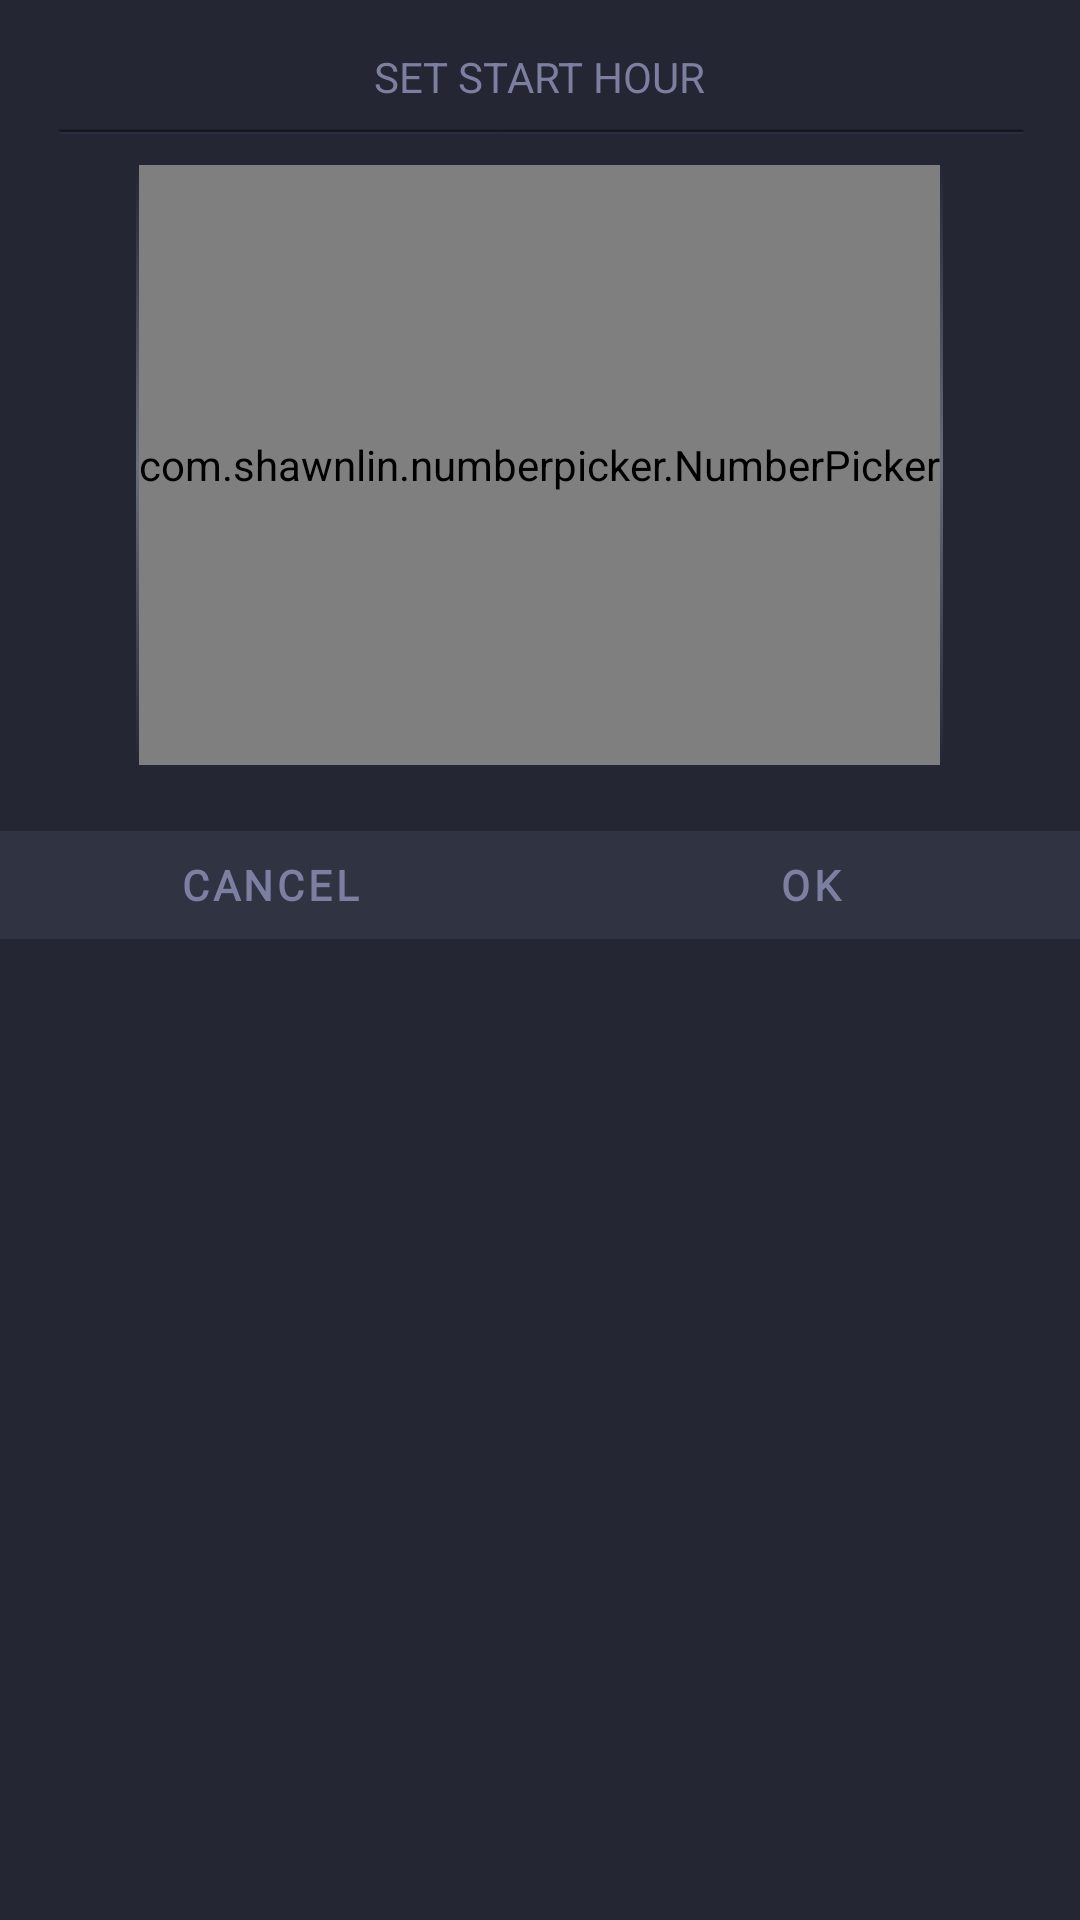

Here is an Android app screen rendered from its layout file. Give the layout XML and the strings, colors and styles it references.
<!-- AndroidManifest.xml: application theme Theme.CalendarWatch -->
<!-- res/layout/dialog_fixed_mode.xml -->
<?xml version="1.0" encoding="utf-8"?>
<LinearLayout
    xmlns:android="http://schemas.android.com/apk/res/android"
    xmlns:app="http://schemas.android.com/apk/res-auto"
    android:layout_width="match_parent"
    android:layout_height="wrap_content"
    android:background="@color/fragment_background"
    android:orientation="vertical">

    <TextView
        android:layout_width="wrap_content"
        android:layout_height="wrap_content"
        android:layout_gravity="center_horizontal"
        android:layout_marginTop="@dimen/base_margins"
        android:text="@string/dialog_title_set_start_hour"
        android:textAllCaps="true" />

    <View
        android:layout_width="match_parent"
        android:layout_height="2dp"
        android:layout_marginLeft="18dp"
        android:layout_marginTop="8dp"
        android:layout_marginRight="18dp"
        android:background="@drawable/divider" />

    <LinearLayout
        android:layout_width="wrap_content"
        android:layout_height="wrap_content"
        android:layout_gravity="center"
        android:orientation="horizontal"
        android:paddingTop="10dp">

        <View
            android:layout_width="1dp"
            android:layout_height="200dp"
            android:background="@drawable/picker_divider" />

        <com.shawnlin.numberpicker.NumberPicker
            android:id="@+id/picker_hour"
            android:layout_width="wrap_content"
            android:layout_height="match_parent"
            android:descendantFocusability="blocksDescendants"
            app:np_max="12"
            app:np_min="1"
            app:np_selectedTextColor="@color/main_text_color"
            app:np_textColor="@color/main_text_color" />

        <View
            android:layout_width="1dp"
            android:layout_height="200dp"
            android:background="@drawable/picker_divider" />
    </LinearLayout>

    <LinearLayout
        android:layout_width="match_parent"
        android:layout_height="wrap_content"
        android:layout_marginTop="@dimen/base_margins"
        android:orientation="horizontal">

        <com.google.android.material.button.MaterialButton
            android:id="@+id/button_cancel"
            style="?attr/materialButtonTextStyle"
            android:layout_width="wrap_content"
            android:layout_height="wrap_content"
            android:layout_weight="1"
            android:text="@string/android:cancel" />

        <com.google.android.material.button.MaterialButton
            android:id="@+id/button_ok"
            style="?attr/materialButtonTextStyle"
            android:layout_width="wrap_content"
            android:layout_height="wrap_content"
            android:layout_weight="1"
            android:text="@string/android:ok" />

    </LinearLayout>
</LinearLayout>
<!-- resources referenced by this layout -->
<resources>
  <color name="fragment_background">#252633</color>
  <color name="main_text_color">#7d7fa0</color>
  <dimen name="base_margins">16dp</dimen>
  <string name="dialog_title_set_start_hour">Set start hour</string>
  <color name="purple_500">#FF6200EE</color>
  <color name="purple_700">#FF3700B3</color>
  <color name="white">#FFFFFFFF</color>
  <color name="teal_200">#FF03DAC5</color>
  <color name="teal_700">#FF018786</color>
  <color name="black">#FF000000</color>
  <color name="main_background_start">#222339</color>
  <style name="Theme.CalendarWatch.TextAppearance.Headline1" parent="TextAppearance.MaterialComponents.Headline1">
          <item name="fontFamily">@font/inter</item>
          <item name="android:fontFamily">@font/inter</item>
          <item name="android:textSize">93sp</item>
      </style>
  <style name="Theme.CalendarWatch.TextAppearance.Headline2" parent="TextAppearance.MaterialComponents.Headline2">
          <item name="fontFamily">@font/inter</item>
          <item name="android:fontFamily">@font/inter</item>
          <item name="android:textSize">58sp</item>
      </style>
  <style name="Theme.CalendarWatch.TextAppearance.Headline3" parent="TextAppearance.MaterialComponents.Headline3">
          <item name="fontFamily">@font/inter</item>
          <item name="android:fontFamily">@font/inter</item>
          <item name="android:textSize">47sp</item>
      </style>
  <style name="Theme.CalendarWatch.TextAppearance.Headline5" parent="TextAppearance.MaterialComponents.Headline5">
          <item name="fontFamily">@font/inter</item>
          <item name="android:fontFamily">@font/inter</item>
          <item name="android:textSize">23sp</item>
      </style>
  <style name="Theme.CalendarWatch.TextAppearance.Subtitle1" parent="TextAppearance.MaterialComponents.Subtitle1">
          <item name="fontFamily">@font/inter</item>
          <item name="android:fontFamily">@font/inter</item>
          <item name="android:textSize">16sp</item>
      </style>
  <style name="Theme.CalendarWatch.TextAppearance.Subtitle2" parent="TextAppearance.MaterialComponents.Subtitle2">
          <item name="fontFamily">@font/inter</item>
          <item name="android:fontFamily">@font/inter</item>
          <item name="android:textSize">14sp</item>
      </style>
  <style name="Theme.CalendarWatch.TextAppearance.Body1" parent="TextAppearance.MaterialComponents.Body1">
          <item name="fontFamily">@font/inter</item>
          <item name="android:fontFamily">@font/inter</item>
          <item name="android:textSize">16sp</item>
      </style>
  <style name="Theme.CalendarWatch.TextAppearance.Body2" parent="TextAppearance.MaterialComponents.Body2">
          <item name="fontFamily">@font/inter</item>
          <item name="android:fontFamily">@font/inter</item>
          <item name="android:textSize">14sp</item>
      </style>
  <style name="Theme.CalendarWatch.TextAppearance.Caption" parent="TextAppearance.MaterialComponents.Caption">
          <item name="fontFamily">@font/inter</item>
          <item name="android:fontFamily">@font/inter</item>
          <item name="android:textSize">12sp</item>
      </style>
  <style name="Theme.CalendarWatch.TextAppearance.Overline" parent="TextAppearance.MaterialComponents.Overline">
          <item name="fontFamily">@font/inter</item>
          <item name="android:fontFamily">@font/inter</item>
          <item name="android:textSize">10sp</item>
      </style>
  <color name="toolbar_color">#252633</color>
  <style name="Theme.CalendarWatch.TopAppBar.TitleTextStyle" parent="@style/Theme.CalendarWatch.TextAppearance.Headline6">
          <item name="android:textFontWeight">500</item>
          <item name="color">@color/main_text_color</item>
          <item name="android:textAllCaps">true</item>
      </style>
  <color name="battery_level_text_color">#7d7fa0</color>
</resources>
